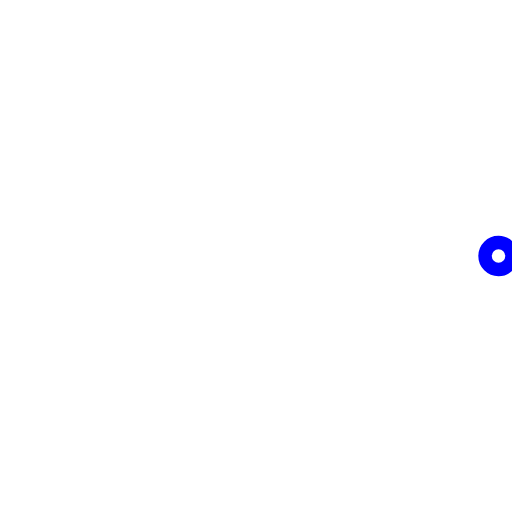
t = 0.00 s
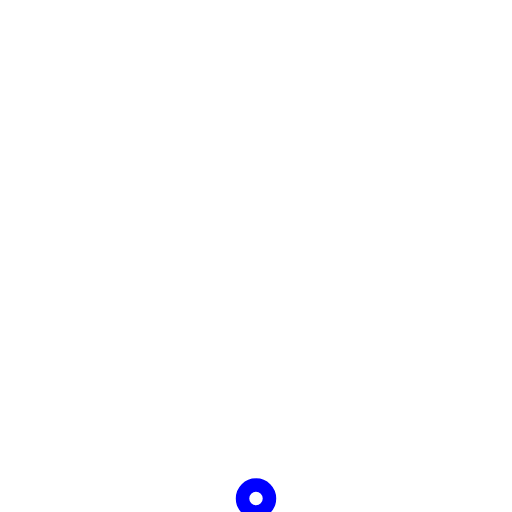
t = 0.23 s
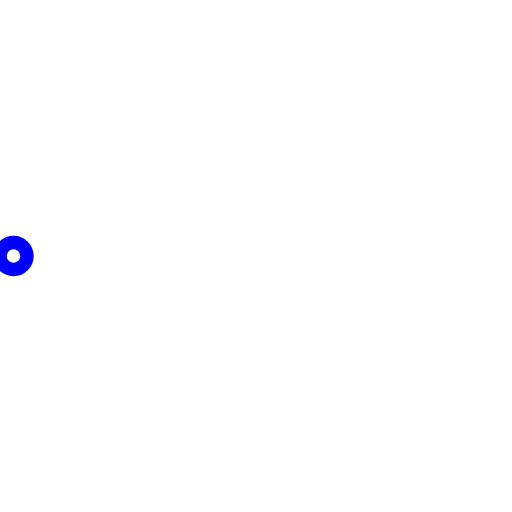
t = 0.45 s
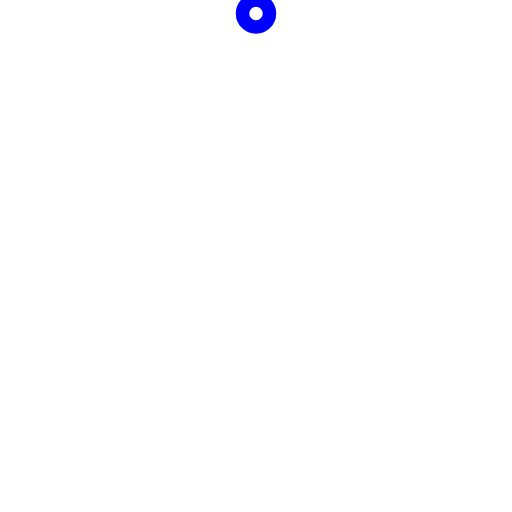
t = 0.68 s

The animated SVG that drew these frames (rendered in a browser with its animation timeline set to each time). Animation: 2 SMIL elements (animateTransform=2); one cycle of 0.90 s, repeats indefinitely.

<!-- By Sam Herbert (@sherb), for everyone. More @ http://goo.gl/7AJzbL -->
<svg width="38" height="38" viewBox="0 0 38 38" xmlns="http://www.w3.org/2000/svg" stroke="#0000FF">
    <defs>
        <linearGradient x1="8.042%" y1="0%" x2="65.682%" y2="23.865%" id="a">
            <stop stop-color="#fff" stop-opacity="0" offset="0%"/>
            <stop stop-color="#fff" stop-opacity=".631" offset="63.146%"/>
            <stop stop-color="#fff" offset="100%"/>
        </linearGradient>
    </defs>
    <g fill="none" fill-rule="evenodd">
        <g transform="translate(1 1)">
            <path d="M36 18c0-9.94-8.06-18-18-18" id="Oval-2" stroke="url(#a)" stroke-width="2">
                <animateTransform
                    attributeName="transform"
                    type="rotate"
                    from="0 18 18"
                    to="360 18 18"
                    dur="0.9s"
                    repeatCount="indefinite" />
            </path>
            <circle fill="#fff" cx="36" cy="18" r="1">
                <animateTransform
                    attributeName="transform"
                    type="rotate"
                    from="0 18 18"
                    to="360 18 18"
                    dur="0.9s"
                    repeatCount="indefinite" />
            </circle>
        </g>
    </g>
</svg>
